pico-8 play session: hold → + tap 🅾

[t = 2 s] hold → ~2s, tap 🅾 ~4×
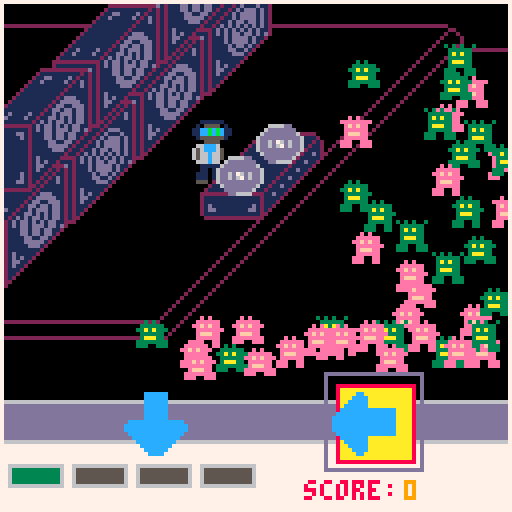
[t = 4 s] hold → ~4s, tap 🅾 ~7×
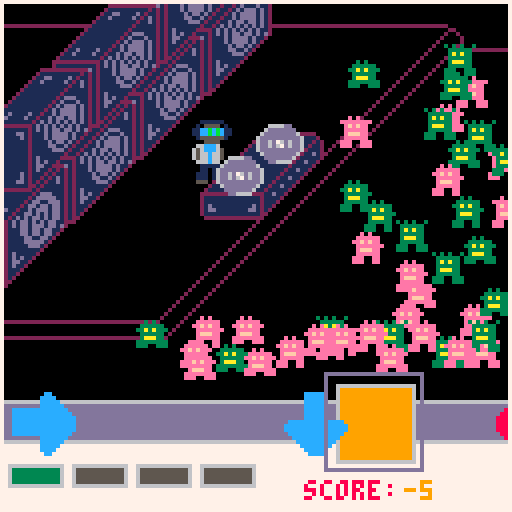
[t = 6 s] hold → ~6s, tap 🅾 ~10×
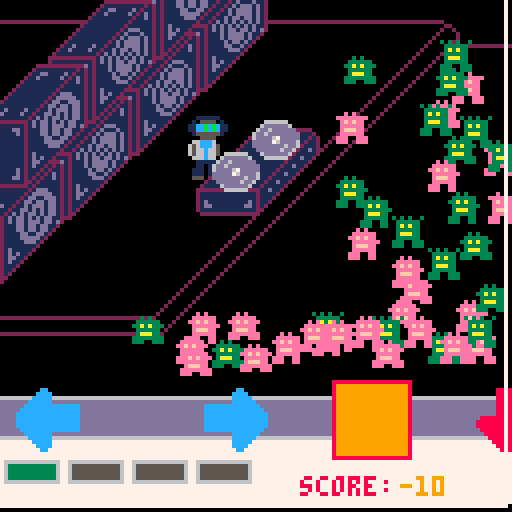
[t = 8 s] hold → ~8s, tap 🅾 ~14×
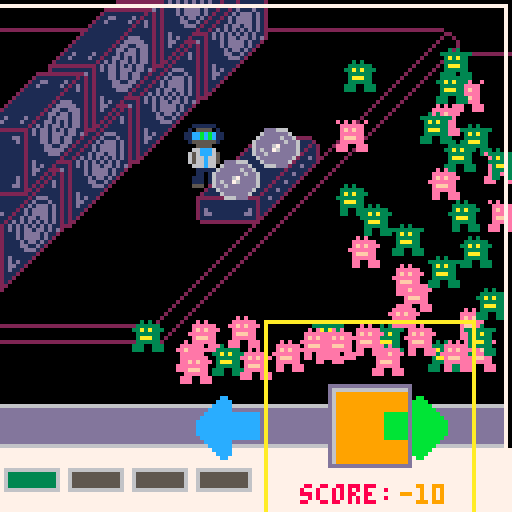

pico-8 cartridge
version 18
__lua__

function _init()

    -- save / load data & high score --  

    cartdata("goblin_hunter_v1")
    -- dset(0,0)

    new_high_score = false
    high_score = 0

    function manage_high_score(score)
        high_score = dget(0)
        if score > high_score then
            dset(0, score)
            high_score = score
            new_high_score = true
        end
    end


    -- frame count --
    frame_count = 0
    seconds = 0


    function manage_frame_count()

        if frame_count / 61 == 1 then
            frame_count = 0
            seconds = seconds + 1
        end
        
        frame_count = frame_count + 1
    end

    -- game state --

    game_state = "title"

    function manage_game_time()
        if game_state == "play" then
            if seconds >= 180 then
                reset_game()
            end
        end
    end

    function reset_game()
        game_state = "retry"
        manage_high_score(score)
        music(-1, 300)
        frame_count = 0
        seconds = 0
        combo = 0
        misses_this_level = 0
        hits_this_level = 0
        current_jam_level = 1
        gobs = {}
        good_hit_row_one = false
        good_hit_row_one_timer = 0
        bad_hit_row_one = false
        bad_hit_row_one_timer = 0
        jam_level_transition = false
        jam_level_transition_timer = 0
        jam_level_transition_message = ""

        create_gobs()
    end


    function start_game()
        game_state = "play"
        total_hits = 0
        total_misses = 0
        score = 0
        high_score = 0
        new_high_score = false
        row_one_incoming = {}
        row_one_miss = {}
        row_one_hit = {}
        update_song(current_jam_level)
    end


    function handle_alt_buttons() 

        if game_state == "title" then

            if btnp(4) then
                start_game()
            end

            if btnp(5) then
                start_game()
            end

        end

        if game_state == "retry" then

            if btnp(4) then
                start_game()
            
            end

            if btnp(5) then
                start_game()
            end
        end
    end

    function draw_title()
        print("goblin hunter: dj edition", 14, 35, 12)
        print("only the goblin hunter", 20, 45, 8)
        print("has the beats", 30, 55, 8)
        print("to soothe the", 30, 65, 8)
        print("angry goblin soul", 25, 75, 8)
        print("press z or x to begin", 22, 85, 9)
    end

    function draw_retry()

        print("nice set !", 40, 20, 6)

        print("hits:", 40, 30, 8)
        print(total_hits, 63, 30, 9)


        print("misses:", 40, 40, 8)
        print(total_misses, 70, 40, 9)


        print("score:", 40, 50, 8)
        print(score, 65, 50, 9)

        if new_high_score then
            print("new high score:", 20, 65, 12)
            print(high_score, 85, 65, 9)
        else
            print("current high score:", 20, 65, 8)
            print(high_score, 100, 65, 9)
        end

        print("press z or x to spin again", 15, 80, 8)
        
    end


    -- speakers --

    speaker = {
        w = 4,
        h = 4
    }

    speaker_sprites = {
        64,
        68
    }

    amp_stack_coords = {
        {
            x = 37,
            y = - 8,
            s = 1
        },
        {
            x = 20,
            y = 8,
            s = 1
        },
        {
            x = 3,
            y = 24,
            s = 1
        },
        {
            x = - 14,
            y = 40,
            s = 2
        },
        {
            x = 26,
            y = - 16,
            s = 1
        },
        {
            x = 9,
            y = 0,
            s = 2
        },
        {
            x = -8,
            y = 16,
            s = 1
        }
    }

    function draw_amp_stack()
        foreach(amp_stack_coords, function(coord) 
            spr(speaker_sprites[coord.s], coord.x, coord.y, speaker.w, speaker.h)
        end)
    end

    function manage_stack_sprites()
        foreach(amp_stack_coords, function(coord)  
            if frame_count % (flr(rnd(5)) + 3) == 0 then
                if coord.s == 1 then
                    coord.s = 2
                else
                    coord.s = 1
               end
            end
        end)
    end

    -- dj hunter --
    dj_hunter = {
        base = 0,
        bop_base = 2,
        base_arm = 4,
        bop_arm = 6,
        base_arm_2 = 8,
        bop_up = 10,
        base_out = 12,
        base_pump = 14,
        state = "jam",
        flipped = false,
        x = 45,
        y = 30,
        w = 2,
        h = 2
    }

    dj_hunter_sprite_state = 1

    dj_jam_basic = {
        0,
        2
    }

    dj_dance_one = {
        4,
        6
    }

    dj_dance_two = {
        8,
        10
    }

    dj_pump = {
        12,
        14
    }

    dj_freakout = {
        4,
        10,
        6,
        8,
        14,
        12,
        14,
        4,
        6,
        10,
        8
    }

    function manage_dj_anim(anim, random, rate)

        local anim_rate = rate

        if random then
            anim_rate = flr(rnd(14) + 7)
        end

        if frame_count % anim_rate == 0 then
            if dj_hunter_sprite_state >= #anim then
                dj_hunter_sprite_state = 1
            else 
                dj_hunter_sprite_state = dj_hunter_sprite_state + 1
            end
        end
    end

    function manage_dj_by_state()

        if dj_hunter.state == "jam" then
            manage_dj_anim(dj_jam_basic, false, 10)
        elseif dj_hunter.state == "dance_one" then
            manage_dj_anim(dj_dance_one, false, 10)
        elseif dj_hunter.state == "dance_two" then
            manage_dj_anim(dj_dance_two, false, 10)
        elseif dj_hunter.state == "pump" then
            manage_dj_anim(dj_pump, false, 5)
        elseif dj_hunter.state == "freak_out" then
            manage_dj_anim(dj_freakout, true, 5)
        end
    end


    dj_buffer = false
    dj_state_buffer = 0
    dj_state_buffer_cap = 80
    function manage_dj_state()

        if dj_buffer == false then
            if seconds % 5 == 0 then
                
                dj_buffer = true

                local new_state = flr(rnd(4) + 1)

                if new_state == 1 then
                    dj_hunter.state = "jam"
                elseif new_state == 2 then
                    dj_hunter.state = "dance_one"
                elseif new_state == 3 then
                    dj_hunter.state = "dance_two"
                elseif new_state == 4 then
                    dj_hunter.state = "freak_out"
                elseif new_state == 5 then
                    dj_hunter.state = "pump"

                end
            end
        else 
            if dj_state_buffer < dj_state_buffer_cap then
                dj_state_buffer = dj_state_buffer + 1
            else
                dj_buffer = false
                dj_state_buffer = 0
            end
        end
    end


    function dj_state_over_ride(state)

        dj_hunter.state = state
        dj_buffer = true
        dj_state_buffer = 0
    end

    function draw_dj_hunter_by_state()

        if dj_hunter.state == "jam" then
            spr(dj_jam_basic[dj_hunter_sprite_state], dj_hunter.x, dj_hunter.y, dj_hunter.w, dj_hunter.h, dj_hunter.flipped)
        elseif dj_hunter.state == "dance_one" then
            spr(dj_dance_one[dj_hunter_sprite_state], dj_hunter.x, dj_hunter.y, dj_hunter.w, dj_hunter.h, dj_hunter.flipped)
        elseif dj_hunter.state == "dance_two" then
            spr(dj_dance_two[dj_hunter_sprite_state], dj_hunter.x, dj_hunter.y, dj_hunter.w, dj_hunter.h, dj_hunter.flipped)
        elseif dj_hunter.state == "pump" then
            spr(dj_pump[dj_hunter_sprite_state], dj_hunter.x, dj_hunter.y, dj_hunter.w, dj_hunter.h, dj_hunter.flipped)
        elseif dj_hunter.state == "freak_out" then
            spr(dj_freakout[dj_hunter_sprite_state], dj_hunter.x, dj_hunter.y, dj_hunter.w, dj_hunter.h, dj_hunter.flipped)
        end

    end

    -- turn tables --
    tt_base = {
        sprite_number = 128,
        x = 50,
        y = 23,
        w = 4,
        h = 4
    }

    tt_disk = {
        x = 62,
        y = 25,
        w = 2,
        h = 2
    }

    tt_sprites = {
        133,
        135,
        137,
        139
    }

    disk_offset = {
        x = - 10,
        y = 8
    }

    disk_state = 1

    function draw_turntables()
        draw_tt_base()
        draw_disks()
    end

    function draw_tt_base()
        spr(tt_base.sprite_number, tt_base.x, tt_base.y, tt_base.w, tt_base.h)
    end

    function draw_disks()
        spr(tt_sprites[disk_state], tt_disk.x, tt_disk.y, tt_disk.w, tt_disk.h)
        spr(tt_sprites[disk_state], ( tt_disk.x + disk_offset.x ), ( tt_disk.y + disk_offset.y ), tt_disk.w, tt_disk.h)
    end

    function manage_disk_state()
        if frame_count % 5 == 0 then

            local next_state = disk_state + 1

            if next_state > 4 then next_state = 1 end

            disk_state = next_state

        end
    end


    gob_count = 25
    gobs = {}

    -- 1 is green, 2 pink
    gob_colors = {
        1,
        2
    }

    gob_basic_1 = {
        34,
        35
    }

    gob_pump_1 = {
        37,
        36
    }

    gob_groove_1 = {
        38,
        39
    }

    gob_rage_1 = {
        40,
        41
    }

    gob_basic_2 = {
        50,
        51
    }

    gob_pump_2 = {
        52,
        53
    }

    gob_groove_2 = {
        54,
        55
    }

    gob_rage_2 = {
        56,
        57
    }


    other_gobs = 20

    function create_gobs()
        for i = 1, gob_count do
            add(gobs, {
                x = flr(rnd(40)) + 85,
                y = flr(rnd(70)) + 10,
                c = flr(rnd(2)) + 1,
                state = "basic",
                sprite_state = 1,
                flipped = false,
                w = 1,
                h = 1 
            })
        end

        for i = 1, other_gobs do

            add(gobs, {
                x = flr(rnd(90)) + 30,
                y = flr(rnd(10)) + 78,
                c = flr(rnd(2)) + 1,
                state = "basic",
                sprite_state = 1,
                flipped = false,
                w = 1,
                h = 1 
            })

        end
    end

    function manage_gob(gob, anim, random, rate)

        local anim_rate = rate

        if random then
            anim_rate = flr(rnd(8) + 3)
        end

        if frame_count % anim_rate == 0 then

            if gob.sprite_state >= #anim then
                gob.sprite_state = 1
            else
                gob.sprite_state = gob.sprite_state + 1
            end
        end
    end


    gob_state_buffer = false
    gob_state_buffer_timer = 0
    gob_state_buffer_timer_cap = 80

    function manage_gob_state()


        if gob_state_buffer == false then
            if seconds % 5 == 0 then
                gob_state_buffer = true
                for g in all(gobs) do

                    local new_state = flr(rnd(3) + 1)

                    if new_state == 1 then
                        g.state = "basic"
                    elseif new_state == 2 then 
                        g.state = "pump"

                    elseif new_state == 3 then 
                        g.state = "groove"

                    elseif new_state == 4 then
                        g.state = "rage"

                    end 
                end
            end
        else

            if gob_state_buffer_timer < gob_state_buffer_timer_cap then
                gob_state_buffer_timer = gob_state_buffer_timer + 1
            else
                gob_state_buffer = false
                gob_state_buffer_timer = 0
            end
        end
    end


    function over_ride_gob_state(state)

        for g in all(gobs) do
            g.state = state
        end
    
        gob_state_buffer = true
        gob_state_buffer_timer = 0 

    end

    function manage_gobs_by_state()
        for gob in all(gobs) do

            if gob.state == "basic" then

                if gob.c == 1 then
                    manage_gob(gob, gob_basic_1, false, 10)
                else
                    manage_gob(gob, gob_basic_2, false, 10)
                end
            elseif gob.state == "pump" then

                if gob.c == 1 then
                    manage_gob(gob, gob_pump_1, false, 10)
                else
                    manage_gob(gob, gob_pump_2, false, 10)

                end
            elseif gob.state == "groove" then

                if gob.c == 1 then
                    manage_gob(gob, gob_groove_1, false, 10)
                else
                    manage_gob(gob, gob_groove_2, false, 10)
                end
            elseif gob.state == "rage" then

                if gob.c == 1 then
                    manage_gob(gob, gob_rage_1, false, 5)
                else
                    manage_gob(gob, gob_rage_2, false, 5)
                end
            end
        end
    end

    function draw_gobs_by_state()
        for gob in all(gobs) do
            if gob.state == "basic" then
                if gob.c == 1 then
                    spr(gob_basic_1[gob.sprite_state], gob.x, gob.y, gob.w, gob.h, gob.flipped)
                else
                    spr(gob_basic_2[gob.sprite_state], gob.x, gob.y, gob.w, gob.h, gob.flipped)
                end
            elseif gob.state == "pump" then

                if gob.c == 1 then
                    spr(gob_pump_1[gob.sprite_state], gob.x, gob.y, gob.w, gob.h, gob.flipped)

                else
                    spr(gob_pump_2[gob.sprite_state], gob.x, gob.y, gob.w, gob.h, gob.flipped)

                end
            elseif gob.state == "groove" then

                if gob.c == 1 then
                    spr(gob_groove_1[gob.sprite_state], gob.x, gob.y, gob.w, gob.h, gob.flipped)

                else
                    spr(gob_groove_2[gob.sprite_state], gob.x, gob.y, gob.w, gob.h, gob.flipped)

                end
            elseif gob.state == "rage" then

                if gob.c == 1 then
                    spr(gob_rage_1[gob.sprite_state], gob.x, gob.y, gob.w, gob.h, gob.flipped)

                else
                    spr(gob_rage_2[gob.sprite_state], gob.x, gob.y, gob.w, gob.h, gob.flipped)

                end
            
            end
        end
    end


    -- score --

    score = 0
    combo = 0
    combo_cap = 7

    function manage_score(postive)

        if positive == 0 then
            score = combo + 1
            if combo < combo_cap then
                combo = combo + 1
            end
        else
             score = score - 1
             combo = 0
        end
    end


    -- hit management --


    target_one = {
        target = 1,
        targets = {
            up = 1,
            right = 2,
            down = 3,
            left = 4
        },
        x = 85,
        y = 97,
        box = {x1=0, y1=0, x2=17, y2=17},
        w = 17,
        h = 17,
        c = 9,
        active = false
    }

    row_one_speed = 1.5
    row_one_frames_buffer = 30
    buffer_counter_one = 0
    row_one_buffer_active = false

    row_one_incoming = {}
    row_one_hit = {}
    row_one_miss = {}

    good_hit_row_one = false
    good_hit_row_one_timer = 0

    bad_hit_row_one = false
    bad_hit_row_one_timer = 0


    function manage_row_one_collisions()
        local hit_check = false
        for h in all(row_one_incoming) do
            if h.x > (target_one.x - 5) then
                if coll(target_one, h) then
                    target_one.active = true
                    target_one.target = h.type
                    hit_check = true
                end
            end
        end

        if not hit_check then
            target_one.active = false
            target_one.target = -1
        end
    end

    function check_key_down_target_one(type)
        if target_one.active and target_one.target == type then
            for h in all(row_one_incoming) do
                if coll(target_one, h) then
                    h.hit = true
                    positive_hit(h)
                    good_hit_row_one = true
                end
            end
        else
            negative_hit()
            bad_hit_row_one = true
        end
    end

    function positive_hit(hit_obj)
        trigger_flare_hit()
        nice_hit()
        local obj_data = assign_hit_obj_sprite(2, hit_obj.type)

        score = score + combo * 1

        hits_this_level = hits_this_level + 1
        total_hits = total_hits + 1

        if combo < combo_cap then
            combo = combo + 1
        end

        hit_obj.sprite = obj_data.sprite
        add(row_one_hit, hit_obj)
        del(row_one_incoming, hit_obj)

    end 

    function negative_hit()
        trigger_flare_miss()
        trigger_screen_shake()
        sfx(33)
    end

    function miss_check()
        for h in all(row_one_incoming) do
            if h.x > (target_one.x + target_one.box.x2 + 2) then
                local obj_data = assign_hit_obj_sprite(3, h.type)
                h.sprite = obj_data.sprite

                score = score - 5
                combo = 0

                misses_this_level = misses_this_level + 1
                total_misses = total_misses + 1
                negative_hit()

                add(row_one_miss, h)
                del(row_one_incoming, h)
            end
        end
    end

    function out_of_bounds_check()

        -- for h in all(row_one_incoming) do
        --     if h.x > 150 then
        --         del(row_one_incoming, h)
        --     end
        -- end

        for h in all(row_one_hit) do
            if h.x > 150 then
                del(row_one_hit, h)
            end
        end

        for h in all(row_one_miss) do
            if h.x > 150 then
                del(row_one_miss, h)
            end
        end

    end

    function manage_gameplay_keydowns()

        if ( btnp( 0 )) then
            check_key_down_target_one(4)
        end

        if ( btnp( 1 )) then
            check_key_down_target_one(2)
        end

        if ( btnp( 2 )) then
            check_key_down_target_one(1)
        end

        if ( btnp( 3 )) then
            check_key_down_target_one(3)
        end

        if ( btnp( 4 )) then
            check_key_down_target_one(5)

        end

        if ( btnp( 5 )) then
            check_key_down_target_one(6)

        end

    end

    function manage_good_hit_row_one()
        if good_hit_row_one then
            good_hit_row_one_timer = good_hit_row_one_timer + 1 
            if good_hit_row_one_timer >= 7 then
                good_hit_row_one = false
                good_hit_row_one_timer = 0
            end
        end
    end

    function manage_bad_hit_row_one()
        if bad_hit_row_one then
            bad_hit_row_one_timer = bad_hit_row_one_timer + 1 
            if bad_hit_row_one_timer >= 7 then
                bad_hit_row_one = false
                bad_hit_row_one_timer = 0
            end
        end
    end


    function manage_hit_creation_row_one()

        if not row_one_buffer_active then
          
            if frame_count % flr(rnd(10) + 5) == 0 then
                make_row_one_object()
                row_one_buffer_active = true
            else
                no_object = true
            end
        else
            no_object = true
        end

        if row_one_buffer_active then
                buffer_counter_one = buffer_counter_one + 1
            if buffer_counter_one >= jam_levels[current_jam_level].spawn_buffer then
                row_one_buffer_active = false
                buffer_counter_one = 0
            end
        end

    end

    function manage_hit_objects()

        for h in all(row_one_incoming) do 
            h.x = h.x + jam_levels[current_jam_level].row_speed
        end


        for h in all(row_one_miss) do 
            h.x = h.x + jam_levels[current_jam_level].row_speed
        end
        

        for h in all(row_one_hit) do 
            h.x = h.x + jam_levels[current_jam_level].row_speed
        end

    end

    function draw_hits(collection)
        for h in all(collection) do
            spr(h.sprite, h.x, h.y, h.w, h.h, h.flipped_x, h.flipped_y)
        end
    end

        numbah = 0
    function make_row_one_object()

        numbah = numbah + 1
        local rndnumb = flr(rnd(jam_levels[current_jam_level].types) + 1)
        local obj_info = assign_hit_obj_sprite(1, rndnumb)
    
        add(row_one_incoming, {
            x = 0,
            y = 98,
            box = {x1=0, y1=0, x2=16, y2=16},
            w = 2,
            h = 2,
            v = row_one_speed,
            hit = false,
            state = 1,
            sprite = obj_info.sprite,
            flipped_x = obj_info.flipped_x,
            flipped_y = obj_info.flipped_y,
            type = rndnumb
        })

    end

    function assign_hit_obj_sprite(state, type)

        flipped_x = false
        flipped_y = false

        if state == 1 then
            if type == 1 then
                sprite = 192
            elseif type == 2 then
                sprite = 194
            elseif type == 3 then
                sprite = 192
                flipped_y = true
            elseif type == 4 then
                sprite = 194
                flipped_x = true
            elseif type == 5 then
                sprite = 196
            elseif type == 6 then
                sprite = 198
            end
        elseif state == 2 then
         
            if type == 1 then
                sprite = 200
            elseif type == 2 then
                sprite = 202
            elseif type == 3 then
                sprite = 200
                flipped_y = true
            elseif type == 4 then
                sprite = 202
                flipped_x = true
            elseif type == 5 then
                sprite = 204
            elseif type == 6 then
                sprite = 206
            end
        elseif state == 3 then
            if type == 1 then
                sprite = 224
            elseif type == 2 then
                sprite = 226
            elseif type == 3 then
                sprite = 224
                flipped_y = true
            elseif type == 4 then
                sprite = 226
                flipped_x = true
            elseif type == 5 then
                sprite = 228
            elseif type == 6 then
                sprite = 230
            end
        end

        return {flipped_x = flipped_x, flipped_y = flipped_y, sprite = sprite}
    end


    function draw_target_one()

        if target_one.active then
            rectfill(target_one.x, target_one.y, target_one.x + target_one.w, target_one.y + target_one.h, 10)
        else
            rectfill(target_one.x, target_one.y, target_one.x + target_one.w, target_one.y + target_one.h, target_one.c)
        end


        if good_hit_row_one then
            rect(target_one.x - 1, target_one.y - 1, target_one.x + target_one.w + 1, target_one.y + target_one.h + 1, 11)
        elseif bad_hit_row_one then
            rect(target_one.x - 1, target_one.y - 1, target_one.x + target_one.w + 1, target_one.y + target_one.h + 1, 8)
        else
            rect(target_one.x - 1, target_one.y - 1, target_one.x + target_one.w + 1, target_one.y + target_one.h + 1, 6)
        end

    end


    function trigger_flare_hit()
        target_flare_hit_active = true
    end

    function trigger_flare_miss()
        target_flare_miss_active = true
    end

    target_flare_hit_timer = 0
    target_flare_hit_active = false
    flare_hit_box = {x = target_one.x, y = target_one.y, x2 = target_one.x + target_one.w, y2 = target_one.y + target_one.h}
    flare_hit_ratio = 1.1
    function manage_target_flare_hit()
        if target_flare_hit_active then
            if frame_count % 5 == 0 then
                target_flare_hit_timer = target_flare_hit_timer + 1
            end
            if target_flare_hit_timer < 4 then
                flare_hit_box.x = flare_hit_box.x - flare_hit_ratio
                flare_hit_box.y = flare_hit_box.y - flare_hit_ratio
                flare_hit_box.x2 = flare_hit_box.x2 + flare_hit_ratio
                flare_hit_box.y2 = flare_hit_box.y2 + flare_hit_ratio
            else
                target_flare_hit_active = false
                target_flare_hit_timer = 0
                flare_hit_box = {x = target_one.x, y = target_one.y, x2 = target_one.x + target_one.w, y2 = target_one.y + target_one.h}
            end
        end
    end


    target_flare_miss_timer = 0
    target_flare_miss_active = false
    flare_miss_box = {x = target_one.x, y = target_one.y, x2 = target_one.x + target_one.w, y2 = target_one.y + target_one.h}
    flare_miss_ratio = .15
    function manage_target_flare_miss()
        if target_flare_miss_active then
            if frame_count % 10 == 0 then
                target_flare_miss_timer = target_flare_miss_timer + 1
            end
            if target_flare_miss_timer < 4 then
                flare_miss_box.x = flare_miss_box.x - flare_miss_ratio
                flare_miss_box.y = flare_miss_box.y - flare_miss_ratio
                flare_miss_box.x2 = flare_miss_box.x2 + flare_miss_ratio
                flare_miss_box.y2 = flare_miss_box.y2 + flare_miss_ratio
            else
                target_flare_miss_active = false
                target_flare_miss_timer = 0
                flare_miss_box = {x = target_one.x, y = target_one.y, x2 = target_one.x + target_one.w, y2 = target_one.y + target_one.h}
            end
        end
    end

    flare_hit_colors = {11,10}
    flare_hit_index = 1
    function draw_target_flare_hit()
        if frame_count % 2 == 0 then
            flare_hit_index = 1
        else
            flare_hit_index = 2
        end
        rect(flare_hit_box.x, flare_hit_box.y, flare_hit_box.x2, flare_hit_box.y2, flare_hit_colors[flare_hit_index])
    end

    flare_miss_colors = {8,13}
    flare_miss_index = 1
    function draw_target_flare_miss()
        if frame_count % 2 == 0 then
            flare_miss_index = 1
        else
            flare_miss_index = 2
        end
        rect(flare_miss_box.x, flare_miss_box.y, flare_miss_box.x2, flare_miss_box.y2, flare_miss_colors[flare_miss_index])
    end


    camera_x = 0
    camera_y = 0
    screen_shake_timer = 0
    screen_shake_active = false
    function manage_screen_shake()
        if screen_shake_active then

            local shake_x = flr(rnd(2))
            local shake_y = flr(rnd(2))

            if screen_shake_timer == 0 then
                camera_x = shake_x
                camera_y = shake_y
            else
                if camera_x > 0 then
                    camera_x = shake_x * -1
                else
                    camera_x = shake_x
                end

                if camera_y > 0 then
                    camera_y = shake_y * -1
                else
                    camera_y = shake_y
                end
            end


            screen_shake_timer = screen_shake_timer + 1


            if screen_shake_timer > 9 then
                screen_shake_timer = 0
                screen_shake_active = false
                camera_x = 0
                camera_y = 0
            end
        end
    end

    function trigger_screen_shake()
        screen_shake_active = true
    end


    -- collion logics --
    function abs_box(s)
    	local box = {}
    	box.x1 = s.box.x1 + s.x
    	box.y1 = s.box.y1 + s.y
    	box.x2 = s.box.x2 + s.x
    	box.y2 = s.box.y2 + s.y
    	return box
    end

    function coll(a,b)

    	local	box_a = abs_box(a)
    	local	box_b = abs_box(b)
    
    	if box_a.x1 > box_b.x2 or
    				box_a.y1 > box_b.y2 or
    				box_b.x1 > box_a.x2 or
    				box_b.y1 > box_a.y2 then
    				return false
    	end
    
    	return true
    end

    -- frame --
    function draw_frame()
        rect(0, 0, 127, 127, 7)
    end


    function draw_hit_tray()
        rect(0, 100, 127, 110, 6)
        rectfill(0, 101, 127, 109, 13)
    end


    -- music -- 

    -- music_playing = false
    -- score_at_last_change = 0


    -- function manage_music()

    --     if music_playing == false then
    --         music(0)
 
    --         score_at_last_change = score
    --         music_playing = true
    --     end

    --     if (score - score_at_last_change) > 100 then

    --         music(-1, 300)    

    --         music(2)
    --         score_at_last_change = score
    --     end

    -- end

    songs = {
        0,
        6,
        2,
        10
    }

    function update_song(level) 
        music(-1, 300)
        music(songs[level], 300, 10)
    end

    good_sfx = {34,35,36}
    function nice_hit()
        local index_choice = flr(rnd(3)) + 1
        sfx(good_sfx[index_choice])
    end


    -- jam level mgmt --

    total_hits = 0
    total_misses = 0

    current_jam_level = 1

    hits_this_level = 0
    misses_this_level = 0

    jam_level_transition = false
    jam_level_transition_timer = 0
    jam_level_transition_message = ""

    jam_levels = {
        {
            row_speed = .9,
            types = 4,
            hits_to_progress = 25,
            misses_to_fail = 5,
            spawn_buffer = 50
        },
        {
            row_speed = 1.3,
            types = 4,
            hits_to_progress = 40,
            misses_to_fail = 8,
            spawn_buffer = 36
        },
        {
            row_speed = 1.7,
            types = 6,
            hits_to_progress = 55,
            misses_to_fail = 9,
            spawn_buffer = 28
        },
        {
            row_speed = 2.4,
            types = 6,
            hits_to_progress = 35,
            misses_to_fail = 8,
            spawn_buffer = 26
        }
    }

    jam_level_sprites = {
        165,
        167,
        169
    }

    jam_tile_offset = 16


    function draw_level_display()
        local j_count = 1
        local offest = jam_tile_offset

        for j = 1, 8 do

            if j <= 4 then

                if j_count > current_jam_level then
                    spr(165, -15 + offest, 111, 2, 2)
                else
                    spr(167, -15 + offest, 111, 2, 2)
                end
            elseif j > 4 then

                spr(169, -15 + offest, 111, 2, 2)

            end

            j_count = j_count  + 1
            offest = offest + jam_tile_offset 


        end

        offest = offest - (jam_tile_offset * 3)

        print("score: ", -20 + offest, 120, 8)
        print(score, 5 + offest, 120, 9)

    end

    function manage_jam_level()

        if jam_levels[current_jam_level].hits_to_progress <= hits_this_level then
            jam_level_up()
        end

        if jam_levels[current_jam_level].misses_to_fail <= misses_this_level then
            jam_level_down()
        end

    
    end


    function jam_level_up()
        
        hits_this_level = 0
        misses_this_level = 0

        jam_level_transition = true
        row_one_incoming = {}

        over_ride_gob_state("rage")
        dj_state_over_ride("pump")
        get_jam_level_transition_message(true, current_jam_level)

        if #jam_levels != current_jam_level then
            current_jam_level = current_jam_level + 1
            update_song(current_jam_level)
        end

    end

    function jam_level_down()
        hits_this_level = 0
        misses_this_level = 0

        jam_level_transition = true
        row_one_incoming = {}
        get_jam_level_transition_message(false, current_jam_level)

        if current_jam_level > 1 then
            current_jam_level = current_jam_level - 1
            update_song(current_jam_level)
        end
    end

    function manage_jam_level_transition()

        if frame_count % 60 == 0 then jam_level_transition_timer = jam_level_transition_timer + 1 end

        if jam_level_transition_timer > 4 then
            jam_level_transition = false
            jam_level_transition_timer = 0
        end

    end

    function get_jam_level_transition_message(level_up, level)

        local message = ""

        if level_up then
            if level == 1 then
                message = "spin that shit, dj!"
            elseif level == 2 then
                message = "goblins are vibing!"
            elseif level == 3 then
                message = "goblins bout to rage!"
            elseif level == 4  then
                message = "goblins vibing hard!!"
            end
        else
            if level == 1 then
                message = "not going well!"
            elseif level == 2 then
                message = "get the beat back!"
            elseif level == 3 then
                message = "vibe is damaged!"
            elseif level == 4 then
                message = "get it together!"
            end
            
        end

        jam_level_transition_message = message

    end


    transition_colors = {12,14,7}
    transition_index = 0 
    function draw_jam_level_transition_message()
        if frame_count % 6 == 0 then
            if transition_index < 3 then
                transition_index = transition_index + 1
            else
                transition_index = 0
            end
        end
        print(jam_level_transition_message, 2, 103, transition_colors[transition_index])
    end


    -- testing function --

    function draw_b_boxes()

        rect(target_one.x + target_one.box.x1, target_one.y + target_one.box.y1, target_one.x + target_one.box.x2, target_one.y + target_one.box.y2, 10 )

        for h in all(row_one_incoming) do
            rect(h.x + h.box.x1, h.y + h.box.y1, h.x + h.box.x2, h.y + h.box.y2, 10 )
        end

    end

    ---------------------

    create_gobs()


end

function _update60()

    if game_state == "play" then
        manage_frame_count()
        manage_game_time()
        manage_disk_state()
        manage_stack_sprites()
        manage_dj_state()
        manage_dj_by_state()
        manage_gob_state()
        manage_gobs_by_state()

        if jam_level_transition then
            manage_jam_level_transition()
        else
            manage_hit_creation_row_one()
            manage_gameplay_keydowns()
        end

        manage_hit_objects()
        manage_row_one_collisions()
        manage_good_hit_row_one()
        manage_bad_hit_row_one()
        manage_target_flare_hit()
        manage_target_flare_miss()
        manage_screen_shake()
        out_of_bounds_check()
        manage_jam_level()
        miss_check()
    else
        handle_alt_buttons()
    end



end

function _draw()
    cls()
    camera(camera_x, camera_y)

    if game_state == "play" then
        map(7, 5, 0, 0, 100, 100)
        draw_amp_stack()
        draw_dj_hunter_by_state()
        draw_turntables()
        draw_gobs_by_state()
        draw_hit_tray()
        draw_level_display()
        draw_target_one()
        draw_hits(row_one_incoming)
        draw_hits(row_one_hit)
        draw_hits(row_one_miss)

        if jam_level_transition then
            draw_jam_level_transition_message()
        end

        if target_flare_hit_active then
            draw_target_flare_hit()
        end

        if target_flare_miss_active then
            draw_target_flare_miss()
        end
    end

    if game_state == "title" then
        draw_title()
    end

    if game_state == "retry" then
        draw_retry()
    end

    draw_frame()
end
__gfx__
00001111110000000000011111100000000011111100000000000111111000000000111111000000000001111110000000001111110000000000111111000000
00010555501000000000105555010000000105555010000000001055550100000001055550100000000010555501000000010555501000000001055550100000
0011ccbcbc11000000011ccbcbc110000011ccbcbc11000000011ccbcbc110000011ccbcbc11000000011ccbcbc110000011ccbcbc1100000011ccbcbc110000
0011ccbcbc11000000011ccbcbc110000011ccbcbc11000000011ccbcbc110000011ccbcbc11000000011ccbcbc110000011ccbcbc1100000011ccbcbc110000
00015555551000000000155555510000000155555510000000001555555100000001555555100000000015555551000000015555551000000001555555100000
00000555500000000000005555000000000005555000000000000055550000000000055550000000000500555505000000000555500000000050055550005000
000066ccc6000000000066ccc6000000000066ccc6000000000066ccc6000000000066ccc6000000000566ccc6050000000066ccc6000000000566ccc6050000
000656ccc6500000000656ccc6500000000656ccc6555000055556ccc6500000005556ccc6500000000656ccc6500000005556ccc6555000000656ccc6500000
0006566c665000000006566c665000000006566c660000000006666c660500000006666c660500000006666c660000000006666c660000000006666c66000000
0006566c665000000006566c665000000006566c660000000006666c660000000006666c660000000006666c660000000006666c660000000006666c66000000
0000666c660000000000666c660000000000666c660000000000666c660000000000666c660000000000666c660000000000666c660000000000666c66000000
00000111110000000000011111000000000001111100000000000111110000000000011111000000000001111100000000000111110000000000011111000000
00000110110000000000011011000000000001101100000000000110110000000000011011000000000001101100000000000110110000000000011011000000
00001110111000000000111011100000000011101110000000001110111000000000111011100000000011101110000000001110111000000000111011100000
00001110111000000000111011100000000011101110000000001110111000000000111011100000000011101110000000001110111000000000111011100000
00005550555000000000555055500000000055505550000000005550555000000000555055500000000055505550000000005550555000000000555055500000
00000000000000000030300000000000303030030030300000303000003030000030300030303003000000000000000000000000000000000000000000000000
000000022222222003333330003030000333333033333333033333300333333033a3a33303a3a330000000000000000000000000000000000000000000000000
000000211111111233a3a3330333333003a3a33003a3a33003a3a33333a3a3300333333003333330000000000000000000000000000000000000000000000000
00000211111111220333333033a3a3330333333003333330333333300333333303aaa33003aaa330000000000000000000000000000000000000000000000000
000021111111121203aaa3300333333003aaa33003aaa33003aaa33003aaa33003aaa33003aaa330000000000000000000000000000000000000000000000000
00021111111121120333333003aaa330033333300333333003333330033333300333333003333330000000000000000000000000000000000000000000000000
00211111111211123330033333333333333003333330033303300333333003303330033333300333000000000000000000000000000000000000000000000000
02111111112111123330033333300333333003333330033303300333333003303330033333300333000000000000000000000000000000000000000000000000
211111111211111200e0e00000000000e0e0e00e00e0e00000e0e00000e0e00000e0e000e0e0e00e000000000000000000000000000000000000000000000000
22222222211111200eeeeee000e0e0000eeeeee0eeeeeeee0eeeeee00eeeeee0eefefeee0efefee0000000000000000000000000000000000000000000000000
2111111121111200eefefeee0eeeeee00efefee00efefee00efefeeeeefefee00eeeeee00eeeeee0000000000000000000000000000000000000000000000000
21111111211120000eeeeee0eefefeee0eeeeee00eeeeee0eeeeeee00eeeeeee0efffee00efffee0000000000000000000000000000000000000000000000000
21111111211200000efffee00eeeeee00efffee00efffee00efffee00efffee00efffee00efffee0000000000000000000000000000000000000000000000000
21111111212000000eeeeee00efffee00eeeeee00eeeeee00eeeeee00eeeeee00eeeeee00eeeeee0000000000000000000000000000000000000000000000000
2111111122000000eee00eeeeeeeeeeeeee00eeeeee00eee0ee00eeeeee00ee0eee00eeeeee00eee000000000000000000000000000000000000000000000000
0222222220000000eee00eeeeee00eeeeee00eeeeee00eee0ee00eeeeee00ee0eee00eeeeee00eee000000000000000000000000000000000000000000000000
00000000000000000000000000000000000000000000000000000000000000000000000000000000000000000000000000000000000000000000000000000000
00000000000000000022222222222200000000000000000000222222222222000000000000000000000000000000000000000000000000000000000000000000
00000000000000000211111111112120000000000000000002111111111121200000000000000000000000000000000000000000000000000000000000000000
0000000000000000211dd1111d1211200000000000000000211dd1111d1211200000000000000000000000000000000000000000000000000000000000000000
000000000000000211d11111d121d120000000000000000211d11111d121d1200000000000000000000000000000000000000000000000000000000000000000
0000000000000021111111111211d1200000000000000021111111111211d1200000000000000000000000000000000000000000000000000000000000000000
00000000000002111111111121111120000000000000021111111111211111200000000022222222222222222222222200000000000000000000000000000000
00000000000021111111111211111120000000000000211111111112111111200000000000000000000000000000000022000000000000000000000000000000
000000000002111111111121ddd11120000000000002111111111121ddd111200000000000000000000000000000000200200000000000000000000000000000
00000000002111111111121d111d112000000000002111111111121ddddd11200000000000000000000000000000002000020000000000000000000000000000
0000000002111111111121d1ddd1d1200000000002111111111121dd11ddd1200000000000000000000000000000020000020000000000000000000000000000
000000002111111111121d1dddd1d120000000002111111111121dd1dd1dd1200000000000000000000000000000200000200000000000000000000000000000
0000000211d1111d11211d1dddd1d1200000000211d1111d11211d1ddd1dd1200000000000000000000000000002000002222222222222220000000000000000
000000211d1111d11211d1dd1dd1d120000000211d1111d11211dd1d1d1dd1200000000000000000000000000020000020000000000000000000000000000000
000002111111111121d1d1d1d1d1d120000002111111111121d1d1dd1d1dd1200000000000000000000000000200000200000000000000000000000000000000
00002222222222221d1d1d1d1d1d112000002222222222221d1dd1d1d1dd11200000000000000000000000002000002000000000000000000000000000000000
00002111111111121d1d1dd1dd1d1d2000002111111111121d1dd1ddd1dd1d200000000000000000000000020000020000000000000000000000000000000000
000021dd1111dd12111d1dddd1d11200000021dd1111dd12111dd1dd1dd112000000000000000000000000200000200000000000000000000000000000000000
000021d111111d12111d1dddd1d12000000021d111111d12111dd1dd1dd120000000000000000000000002000002000000000000000000000000000000000000
00002111111111121111d1dd1d12000000002111111111121111dd11dd1200000000000000000000000020000020000000000000000000000000000000000000
00002111111111121111dd11d120000000002111111111121111ddddd12000000000000000000000000200000200000000000000000000000000000000000000
000021111111111211111ddd12000000000021111111111211111ddd120000000000000000000000002000002000000000000000000000000000000000000000
00002111111111121111111120000000000021111111111211111111200000000000000000000000020000020000000000000000000000000000000000000000
00002111111111121d1111120000000000002111111111121d111112000000000000000000000000200000200000000000000000000000000000000000000000
00002111111111121d1d11200000000000002111111111121d1d1120000000002222222222222222000002000000000000000000000000000000000000000000
00002111111111121dd112000000000000002111111111121dd11200000000000000000000000000000020000000000000000000000000000000000000000000
00002111111111121d1120000000000000002111111111121d112000000000000000000000000000000200000000000000000000000000000000000000000000
000021d111111d121112000000000000000021d111111d1211120000000000000000000000000000002000000000000000000000000000000000000000000000
000021d111111d121120000000000000000021d111111d1211200000000000002222222222222222220000000000000000000000000000000000000000000000
000021dd1111dd121200000000000000000021dd1111dd1212000000000000000000000000000000000000000000000000000000000000000000000000000000
00002111111111122000000000000000000021111111111220000000000000000000000000000000000000000000000000000000000000000000000000000000
00000222222222220000000000000000000002222222222200000000000000000000000000000000000000000000000000000000000000000000000000000000
00000000000000000000000000000000000000000000000000000000000000000000000000000000000000000000000000000000000000000000000000000000
00000000000000000000000000000000000000000000000000000000000000000000000000000000000000000000000000000000000000000000000000000000
00000000000000000000000000000000000000000000000000000000000000000000000000000000000000000000000000000000000000000000000000000000
00000000000000000000000000000000000000000000000000000000000000000000000000000000000000000000000000000000000000000000000000000000
00000000000000000000000000000000000000000000000000000000000000000000000000000000000000000000000000000000000000000000000000000000
00000000000000000000000000000000000000000000000000000000000000000000000000000000000000000000000000000000000000000000000000000000
000000000000000000000000000000000000000000000ddd6660000000000666666000000000066666600000000006666dd00000000000000000000000000000
000000000000000000000000000000000000000000006dddddd6000000006dddddd6000000006dddddd6000000006ddddddd0000000000000000000000000000
00000000000000000000000000000000000000000006ddddd6dd6000000dddd66ddd60000006dd6dddddd0000006dddddddd6000000000000000000000000000
0000000000000000000000000000000000000000006ddddddd6dd60000ddddddddddd600006dd6dddddddd00006dddddddddd600000000000000000000000000
0000000000000002222222222222200000000000006dddd67dddd60000ddddd76dddd600006dddd67ddddd00006dd6d76d6dd600000000000000000000000000
0000000000000021111111111111120000000000006d6dd76dddd600006dddd67ddddd0000ddddd76dddd600006dd6d67d6dd600000000000000000000000000
0000000000000211111111111111212000000000006dd6ddddddd600006ddddddddddd0000dddddddd6dd600006dddddddddd600000000000000000000000000
00000000000021111111111111121120000000000006dddddddd60000006dd66ddddd000000dddddd6dd60000006dddddddd6000000000000000000000000000
000000000002111111111111112111200000000000006dddddd6000000006dddddd6000000006dddddd600000000ddddddd60000000000000000000000000000
0000000000211111111111111211d1200000000000000666ddd000000000066666600000000006666660000000000dd666600000000000000000000000000000
00000000021111111111111121111120000000007777777777777777777777777777777777777777777777770000000000000000000000000000000000000000
00000000211111111111111211d11200000000007777777777777777777777777777777777777777777777770000000000000000000000000000000000000000
00000002111111111111112111112000000000007777777777777777777777777777777777777777777777770000000000000000000000000000000000000000
000000211111111111111211d1120000000000007777777777777777777777777777777777777777777777770000000000000000000000000000000000000000
00000211111111111111211111200000000000007777777777777777777777777777777777777777777777770000000000000000000000000000000000000000
0000211111111111111211d112000000000000007666666666666667766666666666666777777777777777770000000000000000000000000000000000000000
00021111111111111121111120000000000000007655555555555567763333333333336777777777777777770000000000000000000000000000000000000000
00211111111111111211d11200000000000000007655555555555567763333333333336777777777777777770000000000000000000000000000000000000000
02111111111111112111112000000000000000007655555555555567763333333333336777777777777777770000000000000000000000000000000000000000
222222222222222211d1120000000000000000007655555555555567763333333333336777777777777777770000000000000000000000000000000000000000
21111111111111121111200000000000000000007666666666666667766666666666666777777777777777770000000000000000000000000000000000000000
21111111111111121112000000000000000000007777777777777777777777777777777777777777777777770000000000000000000000000000000000000000
21d1111111111d121120000000000000000000007777777777777777777777777777777777777777777777770000000000000000000000000000000000000000
21dd11111111dd121200000000000000000000007777777777777777777777777777777777777777777777770000000000000000000000000000000000000000
21111111111111122000000000000000000000007777777777777777777777777777777777777777777777770000000000000000000000000000000000000000
02222222222222220000000000000000000000007777777777777777777777777777777777777777777777770000000000000000000000000000000000000000
000000cccc00000000000000cc00000000000cccccc0000000000cccccc00000000000bbbb00000000000000bb00000000000bbbbbb0000000000bbbbbb00000
00000cccccc000000000000cccc00000000cccccccccc000000cccccccccc00000000bbbbbb000000000000bbbb00000000bbbbbbbbbb000000bbbbbbbbbb000
0000cccccccc00000000000ccccc000000cccccccccccc0000cccccccccccc000000bbbbbbbb00000000000bbbbb000000bbbbbbbbbbbb0000bbbbbbbbbbbb00
000cccccccccc0000000000cccccc0000cccccc66cccccc00cccc666666cccc0000bbbbbbbbbb0000000000bbbbbb0000bbbbbb33bbbbbb00bbbb333333bbbb0
00cccccccccccc00cccccccccccccc000cccccc66cccccc00ccc66666666ccc000bbbbbbbbbbbb00bbbbbbbbbbbbbb000bbbbbb33bbbbbb00bbb33333333bbb0
0cccccccccccccc0ccccccccccccccc0ccccccc66ccccccccccc66cccc66cccc0bbbbbbbbbbbbbb0bbbbbbbbbbbbbbb0bbbbbbb33bbbbbbbbbbb33bbbb33bbbb
ccccccccccccccccccccccccccccccccccccccc66ccccccccccccccc6666ccccbbbbbbbbbbbbbbbbbbbbbbbbbbbbbbbbbbbbbbb33bbbbbbbbbbbbbbb3333bbbb
ccccccccccccccccccccccccccccccccccccccc66ccccccccccccc66666cccccbbbbbbbbbbbbbbbbbbbbbbbbbbbbbbbbbbbbbbb33bbbbbbbbbbbbb33333bbbbb
0cccccccccccccc0ccccccccccccccccccccccc66cccccccccccc6666ccccccc0bbbbbbbbbbbbbb0bbbbbbbbbbbbbbbbbbbbbbb33bbbbbbbbbbbb3333bbbbbbb
00000cccccc00000ccccccccccccccccccccccc66ccccccccccc666ccccccccc00000bbbbbb00000bbbbbbbbbbbbbbbbbbbbbbb33bbbbbbbbbbb333bbbbbbbbb
00000cccccc00000ccccccccccccccc0ccccccc66ccccccccccc66666666cccc00000bbbbbb00000bbbbbbbbbbbbbbb0bbbbbbb33bbbbbbbbbbb33333333bbbb
00000cccccc000000000000ccccccc000cccccc66cccccc00ccc66666666ccc000000bbbbbb000000000000bbbbbbb000bbbbbb33bbbbbb00bbb33333333bbb0
00000cccccc000000000000cccccc0000cccccc66cccccc00cccccccccccccc000000bbbbbb000000000000bbbbbb0000bbbbbb33bbbbbb00bbbbbbbbbbbbbb0
00000cccccc000000000000ccccc000000cccccccccccc0000cccccccccccc0000000bbbbbb000000000000bbbbb000000bbbbbbbbbbbb0000bbbbbbbbbbbb00
00000cccccc000000000000cccc00000000cccccccccc000000cccccccccc00000000bbbbbb000000000000bbbb00000000bbbbbbbbbb000000bbbbbbbbbb000
00000cccccc0000000000000cc00000000000cccccc0000000000cccccc0000000000bbbbbb0000000000000bb00000000000bbbbbb0000000000bbbbbb00000
00000088880000000000000088000000000008888880000000000888888000000000000000000000000000000000000000000000000000000000000000000000
00000888888000000000000888800000000888888888800000088888888880000000000000000000000000000000000000000000000000000000000000000000
00008888888800000000000888880000008888888888880000888888888888000000000000000000000000000000000000000000000000000000000000000000
00088888888880000000000888888000088888822888888008888222222888800000000000000000000000000000000000000000000000000000000000000000
00888888888888008888888888888800088888822888888008882222222288800000000000000000000000000000000000000000000000000000000000000000
08888888888888808888888888888880888888822888888888882288882288880000000000000000000000000000000000000000000000000000000000000000
88888888888888888888888888888888888888822888888888888888222288880000000000000000000000000000000000000000000000000000000000000000
88888888888888888888888888888888888888822888888888888822222888880000000000000000000000000000000000000000000000000000000000000000
08888888888888808888888888888888888888822888888888888222288888880000000000000000000000000000000000000000000000000000000000000000
00000888888000008888888888888888888888822888888888882228888888880000000000000000000000000000000000000000000000000000000000000000
00000888888000008888888888888880888888822888888888882222222288880000000000000000000000000000000000000000000000000000000000000000
00000888888000000000000888888800088888822888888008882222222288800000000000000000000000000000000000000000000000000000000000000000
00000888888000000000000888888000088888822888888008888888888888800000000000000000000000000000000000000000000000000000000000000000
00000888888000000000000888880000008888888888880000888888888888000000000000000000000000000000000000000000000000000000000000000000
00000888888000000000000888800000000888888888800000088888888880000000000000000000000000000000000000000000000000000000000000000000
00000888888000000000000088000000000008888880000000000888888000000000000000000000000000000000000000000000000000000000000000000000
__map__
00002c2d2c2d0000000000000000000000000000000000000000000000000000000000000000000000000000000000000000000000000000000000000000000000000000000000000000000000000000000000000000000000000000000000000000000000000000000000000000000000000000000000000000000000000000
2a2b3c3d3c3d2a2b2a2b2a2b2a2b2a2b2c2d2c2d2c2d2c2d2c2d2c2d2c2d2c2d2c2d2c2d2c2d000000000000000000000000000000000000000000000000000000000000000000000000000000000000000000000000000000000000000000000000000000000000000000000000000000000000000000000000000000000000
2c2d2c2d3a3b2c2d3a3b2c2d2c2d2c2d2c2d2c2d2c2d3c3d3c3d3c3d3c3d3c3d3c3d3c3d3c3d000000000000000000000000000000000000000000000000000000000000000000000000000000000000000000000000000000000000000000000000000000000000000000000000000000000000000000000000000000000000
3c3d3c3d2a2b3c3d2a2b3c3d3c3d3c3d3c3d3c3d3c3d2c2d2c2d2c2d2c2d2c2d2c2d2c2d2c2d000000000000000000000000000000000000000000000000000000000000000000000000000000000000000000000000000000000000000000000000000000000000000000000000000000000000000000000000000000000000
2c2d3a3b3a3b3a3b2c2d2c2d2c2d2c2d2c2d2c2d2c2d2c2d3c3d3c3d3c3d3c3d3c3d3c7d3c3d000000000000000000000000000000000000000000000000000000000000000000000000000000000000000000000000000000000000000000000000000000000000000000000000000000000000000000000000000000000000
4949494949494949494949494949494949494949494c3c3d2c2d2c2d2c2d2c2d2c2d7d7d0000000000000000000000000000000000000000000000000000000000000000000000000000000000000000000000000000000000000000000000000000000000000000000000000000000000000000000000000000000000000000
2c2d2c2d3a3b3a3b2c2d2c2d2c2d2c2d2c2d2c2d5b5c5d5d5d5d5d5d5d5d5d5d5d5d5d5d5d5d5d5d5d5d5d5d000000000000000000000000000000000000000000000000000000000000000000000000000000000000000000000000000000000000000000000000000000000000000000000000000000000000000000000000
3c3d3c3d2a2b2a2b3c3d3c3d3c3d3c3d3c3d3c6a6b3d3c3d3c3d2c2d3c3d3c3d7d7d00000000000000000000000000000000000000000000000000000000000000000000000000000000000000000000000000000000000000000000000000000000000000000000000000000000000000000000000000000000000000000000
3a3b2c2d2c2d2c2d2c2d2c2d2c2d2c2d2c2d6a6b2c2d2c2d2c2d2c2d2c2d2c7d7d0000000000000000000000000000000000000000000000000000000000000000000000000000000000000000000000000000000000000000000000000000000000000000000000000000000000000000000000000000000000000000000000
2a2b3c3d3c3d3c3d3c3d3c3d3c3d3c3d3c6a6b3d3c3d3c3d3c3d3c3d3c3d3c7d000000000000000000000000000000000000000000000000000000000000000000000000000000000000000000000000000000000000000000000000000000000000000000000000000000000000000000000000000000000000000000000000
2c2d2c2d2c2d2c2d2c2d2c2d2c2d2c2d6a6b2c2d2c2d2c2d2c2d2c2d2c2d7d7d000000000000000000000000000000000000000000000000000000000000000000000000000000000000000000000000000000000000000000000000000000000000000000000000000000000000000000000000000000000000000000000000
3c3d3c3d3c3d3c3d3c3d3c3d3c3d3c6a6b3d3c3d3c3d3c3d3c3d3c3d3c3d0000000000000000000000000000000000000000000000000000000000000000000000000000000000000000000000000000000000000000000000000000000000000000000000000000000000000000000000000000000000000000000000000000
2c2d2c2d2c2d2c2d2c2d2c2d2c2d6a6b2c2d2c2d2c2d2c2d2c2d2c2d2c2d2c2d000000000000000000000000000000000000000000000000000000000000000000000000000000000000000000000000000000000000000000000000000000000000000000000000000000000000000000000000000000000000000000000000
3c3d3c3d3c3d3c3d3c3d3c3d3c6a6b3d3c3d3c3d3c3d3c3d3c3d3c3d3c3d3c3d000000000000000000000000000000000000000000000000000000000000000000000000000000000000000000000000000000000000000000000000000000000000000000000000000000000000000000000000000000000000000000000000
0000000000000000000000006a6b000000000000000000000000000000000000000000000000000000000000000000000000000000000000000000000000000000000000000000000000000000000000000000000000000000000000000000000000000000000000000000000000000000000000000000000000000000000000
7878787878787878787878797a00000000000000000000000000000000000000000000000000000000000000000000000000000000000000000000000000000000000000000000000000000000000000000000000000000000000000000000000000000000000000000000000000000000000000000000000000000000000000
